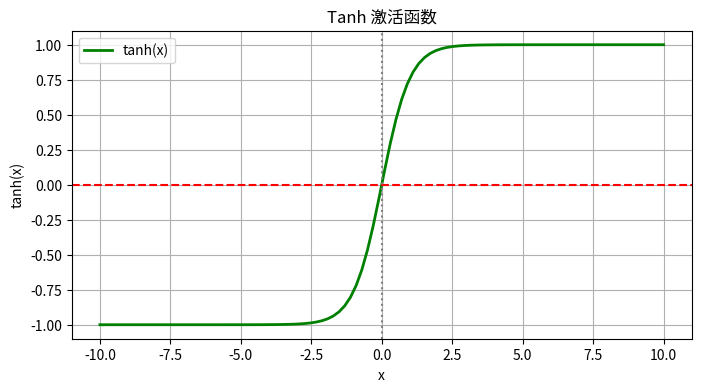

Reproduce this figure in Python.
import numpy as np
import matplotlib.pyplot as plt
import os

# 1. 定义保存路径（确保文件夹存在）
save_dir = "D:\PythonProject1\深度学习\激活函数\激活函数图集"
os.makedirs(save_dir, exist_ok=True)

# 2. 定义 Tanh 函数
def tanh(x):
    return np.tanh(x)

# 3. 生成数据
x = np.linspace(-10, 10, 100)
y = tanh(x)

# 4. 绘图
plt.figure(figsize=(8, 4))
plt.plot(x, y, color='green', linewidth=2, label='tanh(x)')
plt.axhline(y=0, color='red', linestyle='--')  # 中心线
plt.axvline(x=0, color='gray', linestyle=':')

plt.title("Tanh 激活函数")
plt.xlabel("x")
plt.ylabel("tanh(x)")
plt.legend()
plt.grid(True)

# 5. 保存图片到指定文件夹
save_path = os.path.join(save_dir, "tanh_activation.png")
plt.savefig(save_path, dpi=300, bbox_inches='tight')  # dpi=300保证清晰度，bbox避免标题被截断
plt.close()

print(f"图片已保存到：{save_path}")
